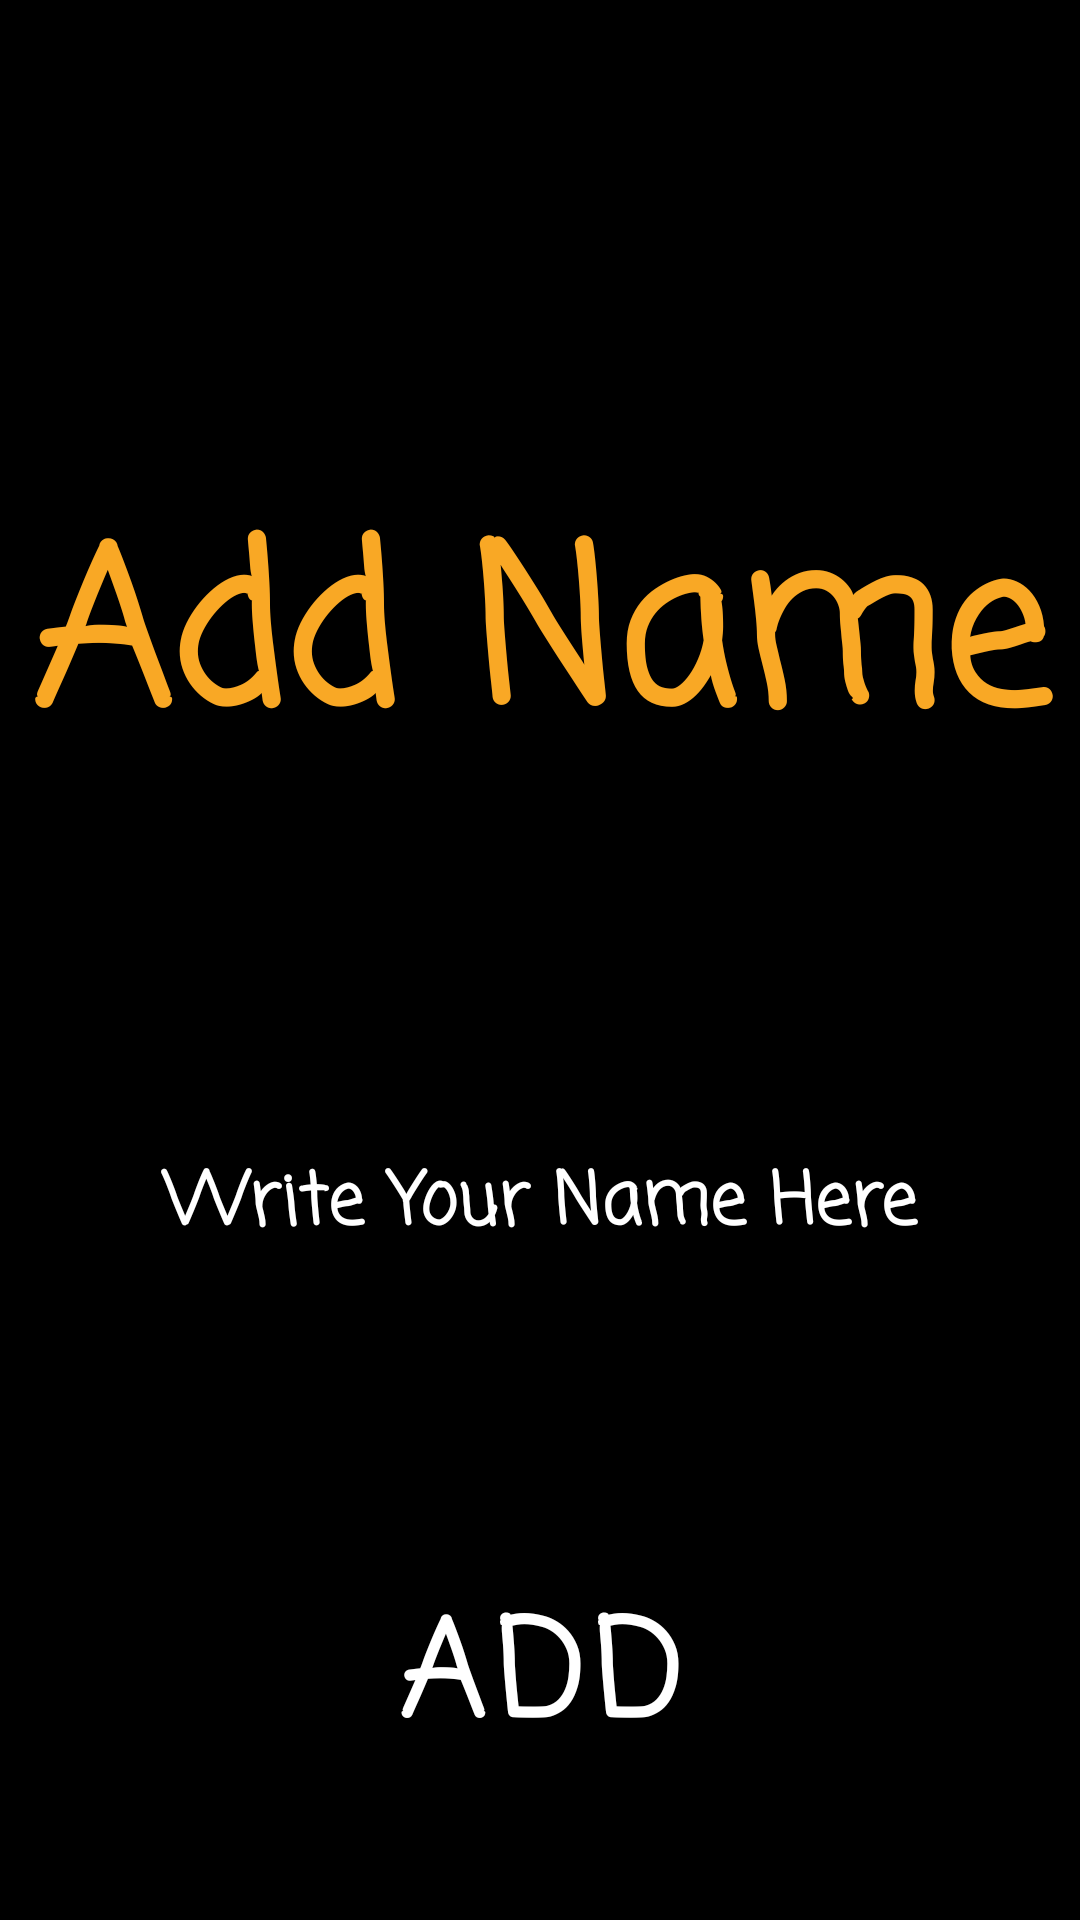

Android layout source for this screen:
<!-- AndroidManifest.xml: application theme Theme.Asteroids -->
<!-- res/layout/activity_user_name.xml -->
<?xml version="1.0" encoding="utf-8"?>
<LinearLayout xmlns:android="http://schemas.android.com/apk/res/android"
    xmlns:tools="http://schemas.android.com/tools"
    android:layout_width="match_parent"
    android:layout_height="match_parent"
    android:background="@color/black"
    android:orientation="vertical"
    tools:context=".Activities.UserName">

    <View
        android:layout_width="match_parent"
        android:layout_height="0dp"
        android:layout_weight="1" />


    <com.google.android.material.textview.MaterialTextView
        android:layout_width="match_parent"
        android:layout_height="0dp"
        android:layout_weight="1"
        android:fontFamily="casual"
        android:text="Add Name"
        android:textAlignment="center"
        android:textColor="@color/yellow"
        android:textSize="72sp"
        android:textStyle="bold" />

    <com.google.android.material.textfield.TextInputEditText
        android:id="@+id/usr_EDT_name"
        android:layout_width="match_parent"
        android:layout_height="0dp"
        android:layout_weight="1"
        android:fontFamily="casual"
        android:hint="Write Your Name Here"
        android:textAlignment="center"
        android:textColor="@color/white"
        android:textColorHint="@color/white"
        android:textSize="24sp"
        android:textStyle="bold" />

    <com.google.android.material.button.MaterialButton
        android:id="@+id/usr_BTN_add"
        android:layout_width="match_parent"
        android:layout_height="0dp"
        android:layout_weight="1"
        android:backgroundTint="@color/black"
        android:fontFamily="casual"
        android:text="Add"
        android:textColor="@color/white"
        android:textSize="44sp"
        android:textStyle="bold" />

</LinearLayout>
<!-- resources referenced by this layout -->
<resources>
  <color name="black">#FF000000</color>
  <color name="white">#FFFFFFFF</color>
  <color name="yellow">#F9A825</color>
  <style name="Theme.Asteroids" parent="Theme.MaterialComponents.DayNight.NoActionBar">
          
          <item name="colorPrimary">@color/purple_500</item>
          <item name="colorPrimaryVariant">@color/black</item>
          <item name="colorOnPrimary">@color/white</item>
          
          <item name="colorSecondary">@color/teal_200</item>
          <item name="colorSecondaryVariant">@color/teal_700</item>
          <item name="colorOnSecondary">@color/black</item>
          
          <item name="android:statusBarColor">?attr/colorPrimaryVariant</item>
          
  
          <item name="android:windowNoTitle">true</item>
          <item name="android:windowActionBar">false</item>
          <item name="android:windowFullscreen">true</item>
          <item name="android:windowContentOverlay">@null</item>
      </style>
  <color name="purple_500">#FF6200EE</color>
  <color name="teal_200">#002B5D</color>
  <color name="teal_700">#FF018786</color>
</resources>
